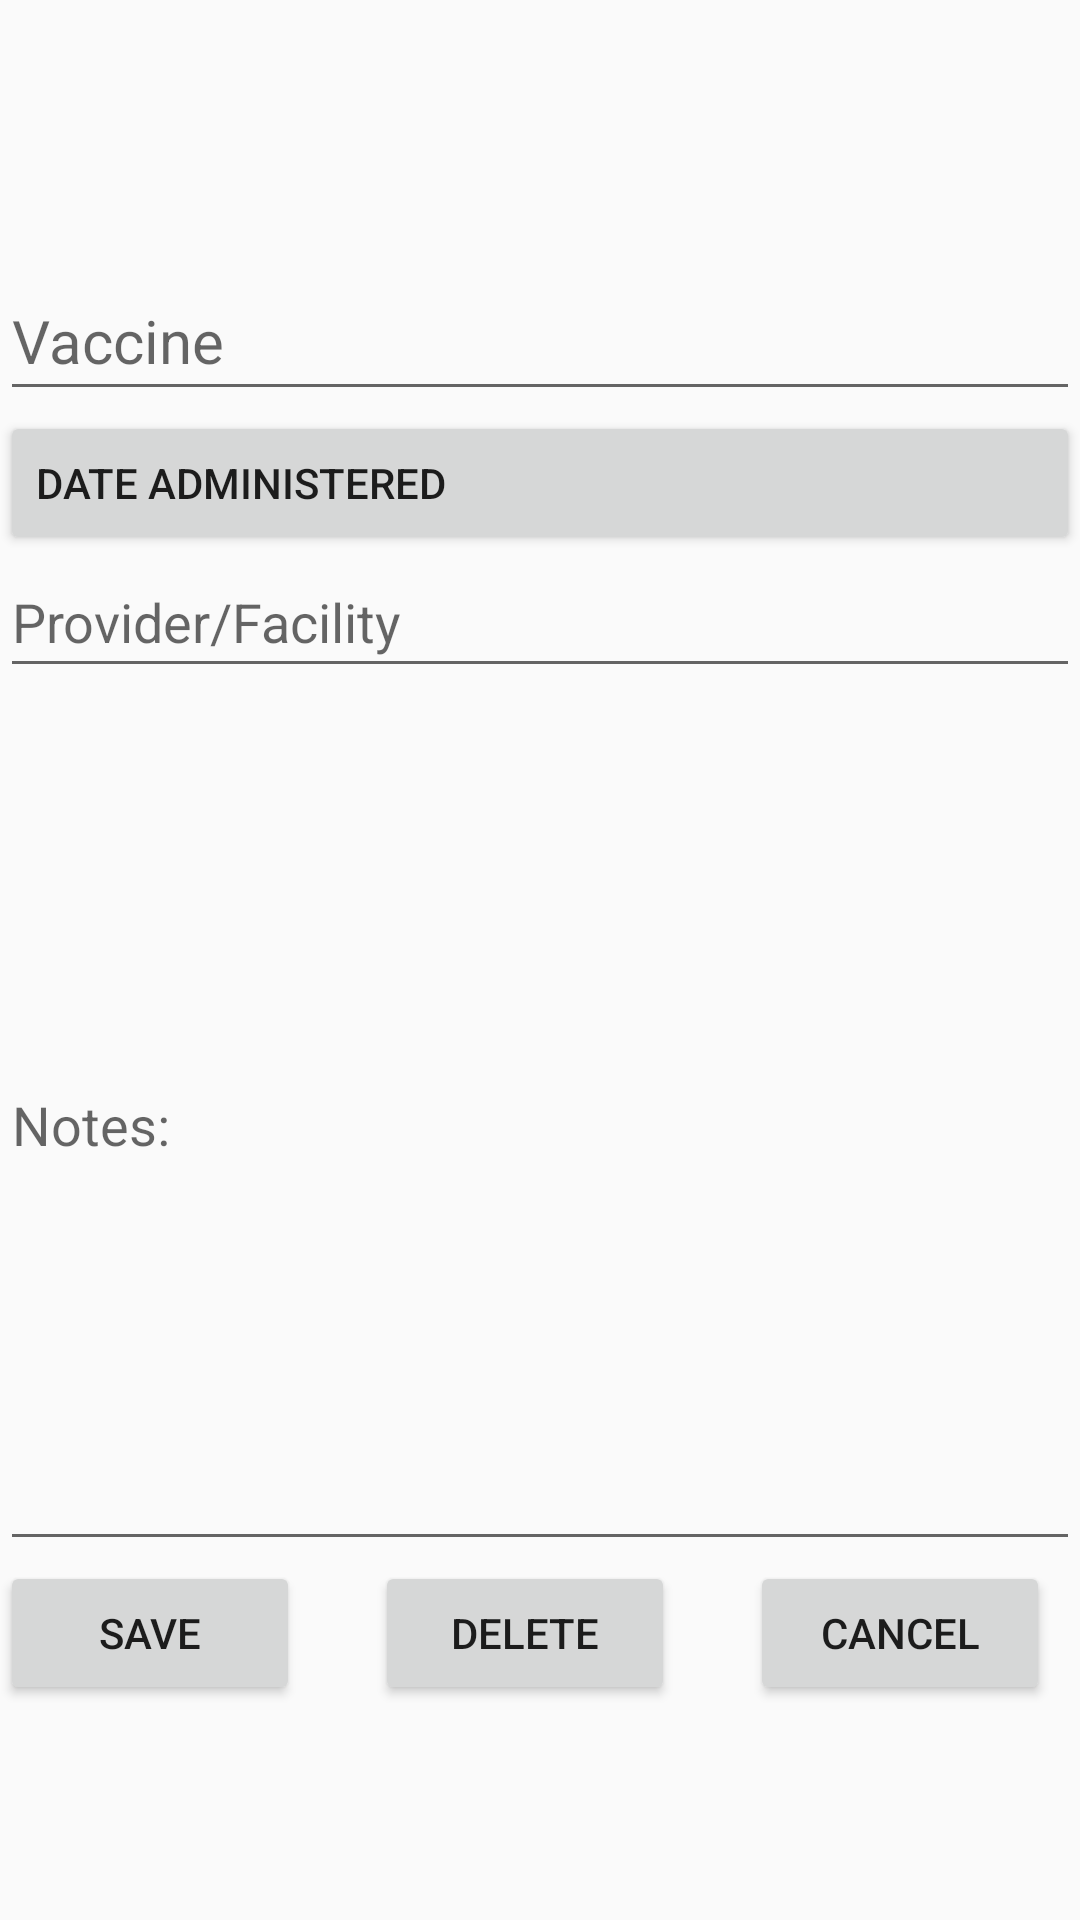

Produce the Android XML layout that renders to this screen, including the resource entries it uses.
<!-- AndroidManifest.xml: application theme AppTheme -->
<!-- res/layout/fragment_immunization.xml -->
<LinearLayout xmlns:android="http://schemas.android.com/apk/res/android"
  xmlns:tools="http://schemas.android.com/tools"
  android:orientation="vertical"
  android:layout_margin="16dp"
  android:layout_width="match_parent"
  android:layout_height="match_parent"
  tools:context="edu.cnm.deepdive.healthtracker.mainfragments.ImmunizationFragment">

  <AutoCompleteTextView
    android:id="@+id/vaccine"
    android:layout_width="match_parent"
    android:layout_height="wrap_content"
    android:paddingTop="100dp"
    android:paddingBottom="10dp"
    android:hint="Vaccine"
    android:textSize="20dp"/>

  <Button
    android:id="@+id/date_administered"
    android:layout_width="match_parent"
    android:layout_height="wrap_content"
    android:layout_alignTop="@id/vaccine"
    android:paddingTop="10dp"
    android:paddingBottom="10dp"
    android:onClick="showDatePickerDialog"
    android:text="Date administered"
    android:textAlignment="viewStart"/>

  <EditText
    android:id="@+id/provider"
    android:layout_width="match_parent"
    android:layout_height="wrap_content"
    android:layout_alignTop="@+id/date_administered"
    android:paddingTop="10dp"
    android:paddingBottom="10dp"
    android:hint="Provider/Facility"/>
  <EditText
    android:id="@+id/note"
    android:layout_width="match_parent"
    android:layout_height="291dp"
    android:inputType="textMultiLine"
    android:paddingTop="10dp"
    android:paddingBottom="10dp"
    android:hint="Notes:"/>
  <LinearLayout
    android:layout_width="match_parent"
    android:layout_height="match_parent"
    android:layout_alignBottom="@+id/parentPanel"
    android:orientation="horizontal">
    <Button
      android:id="@+id/save_immunization_record"
      android:layout_width="100dp"
      android:layout_height="wrap_content"
      android:layout_marginRight="25dp"
      android:paddingRight="10dp"
      android:paddingLeft="10dp"
      android:text="Save"/>

    <Button
      android:id="@+id/delete_immunization_record"
      android:layout_width="100dp"
      android:layout_height="wrap_content"
      android:paddingRight="10dp"
      android:paddingLeft="10dp"
      android:text="Delete"/>

    <Button
      android:id="@+id/cancel_immunization_record"
      android:layout_width="100dp"
      android:layout_height="wrap_content"
      android:paddingRight="10dp"
      android:paddingLeft="10dp"
      android:layout_marginLeft="25dp"
      android:text="Cancel"/>
  </LinearLayout>
</LinearLayout>
<!-- resources referenced by this layout -->
<resources>
  <style name="AppTheme" parent="Theme.AppCompat.Light.NoActionBar">
      
      <item name="colorPrimary">@color/colorPrimary</item>
      <item name="colorPrimaryDark">@color/colorPrimaryDark</item>
      <item name="colorAccent">@android:color/darker_gray</item>
      <item name="android:textColorPrimaryInverse">@android:color/darker_gray</item>
    </style>
  <color name="colorPrimary">#c8d5d6</color>
  <color name="colorPrimaryDark">#5b9ea0</color>
</resources>
